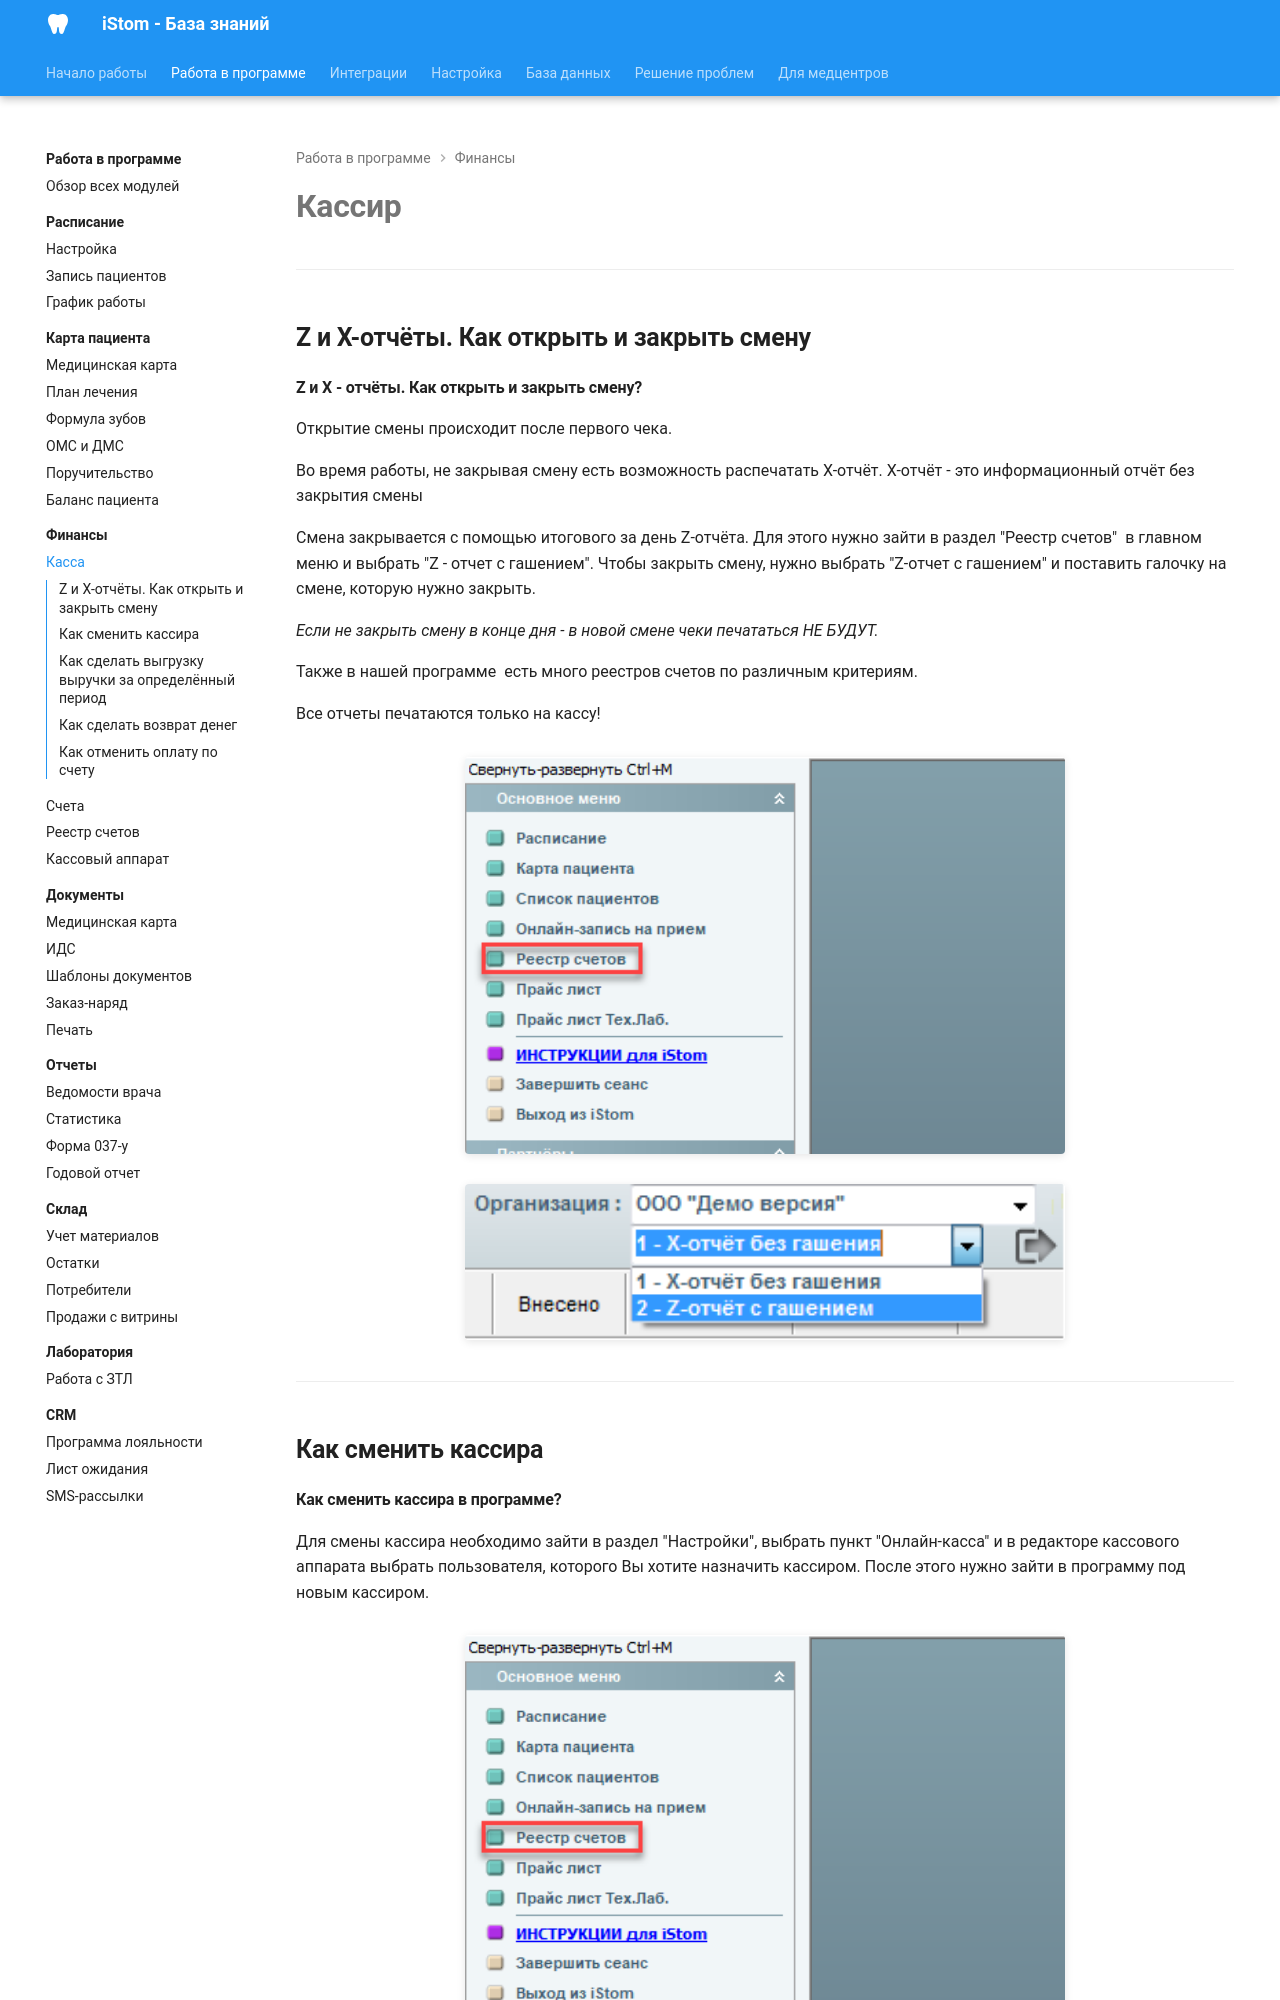

repository: boodaloo/istom-docs · page: modules/finance/cashier/index.html · generator: mkdocs

# Кассир

---

## Z и X-отчёты. Как открыть и закрыть смену

#### Z и X - отчёты. Как открыть и закрыть смену?

Открытие смены происходит после первого чека.

Во время работы, не закрывая смену есть возможность распечатать X-отчёт. Х-отчёт - это информационный отчёт без закрытия смены

Смена закрывается с помощью итогового за день Z-отчёта. Для этого нужно зайти в раздел "Реестр счетов"  в главном меню и выбрать "Z - отчет с гашением". Чтобы закрыть смену, нужно выбрать "Z-отчет с гашением" и поставить галочку на смене, которую нужно закрыть.

*Если не закрыть смену в конце дня - в новой смене чеки печататься НЕ БУДУТ.*

Также в нашей программе  есть много реестров счетов по различным критериям.

Все отчеты печатаются только на кассу!

![](../../images/extracted/касса_Z_и_X_-_отчёты._Как_открыть_и_закрыть_смену/image1.png)

![](../../images/extracted/касса_Z_и_X_-_отчёты._Как_открыть_и_закрыть_смену/image2.png)


---

## Как сменить кассира
